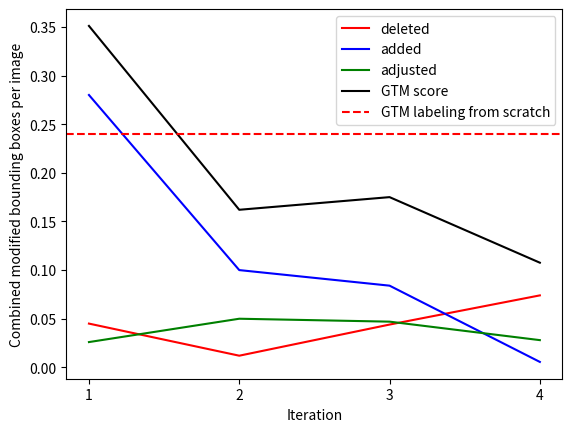

Reproduce this figure in Python.
import matplotlib.pyplot as plt

x = [1,2,3,4]
plt.xticks(x)
y1 = [0.045,0.012,0.044,0.074]
plt.plot(x, y1, label = "deleted", color = "red")

y2 = [0.28,0.1,0.084,0.0056]
plt.plot(x, y2, label = "added", color = "blue")

y3 = [0.026,0.05,0.047,0.028]
plt.plot(x, y3, label = "adjusted", color = "green")

y3 = [0.351,0.162,0.175,0.1076]
plt.plot(x, y3, label = "GTM score", color = "black")

plt.axhline(y=0.24, color='r', linestyle='--',label='GTM labeling from scratch')
#plt.axhline(y=0.27, color='r', linestyle='--',label='GTM labeling from scratch')
'''
x3 = [1,2,3,4]
y3 = [1.0881,0.32076,0.3395,0.13988]
plt.plot(x3, y3, label = "line 3", color = "orange")
'''
# naming the x axis
plt.xlabel('Iteration')
# naming the y axis
plt.ylabel('Combined modified bounding boxes per image')
 
# giving a title to my graph
#plt.title('Development of avg del, added and corr values per image')
 
plt.legend()
# function to show the plot
plt.show()